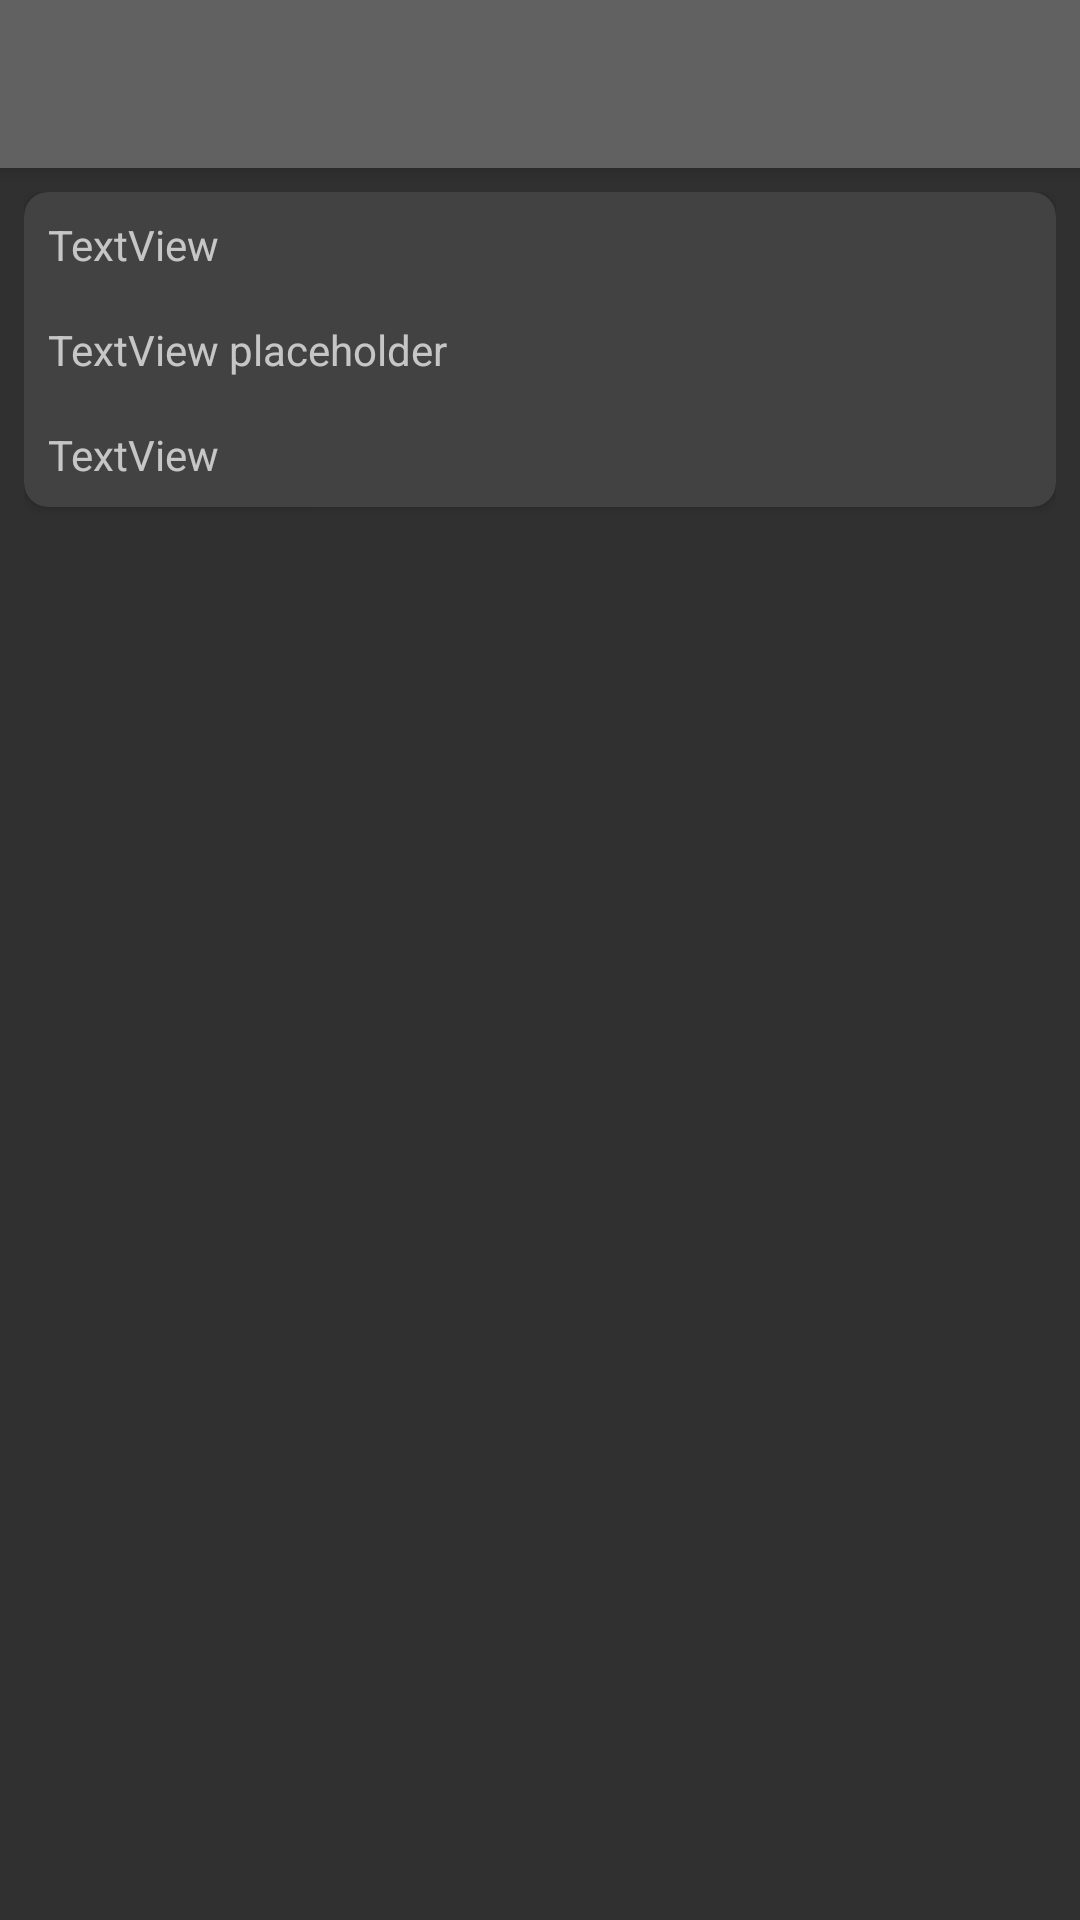

Produce the Android XML layout that renders to this screen, including the resource entries it uses.
<!-- AndroidManifest.xml: activity theme AppTheme.NoActionBar -->
<!-- res/layout/activity_text_detail.xml -->
<?xml version="1.0" encoding="utf-8"?>
<android.support.design.widget.CoordinatorLayout xmlns:android="http://schemas.android.com/apk/res/android"
    xmlns:app="http://schemas.android.com/apk/res-auto"
    xmlns:tools="http://schemas.android.com/tools"
    android:layout_width="match_parent"
    android:layout_height="match_parent"
    tools:context="com.example.trubul.tumblrbrowser.TextDetailActivity">

    <android.support.design.widget.AppBarLayout
        android:layout_width="match_parent"
        android:layout_height="wrap_content"
        android:theme="@style/AppTheme.AppBarOverlay">

        <android.support.v7.widget.Toolbar
            android:id="@+id/toolbar"
            android:layout_width="match_parent"
            android:layout_height="?android:attr/actionBarSize"
            app:popupTheme="@style/AppTheme.PopupOverlay" />

    </android.support.design.widget.AppBarLayout>

    <include layout="@layout/content_text_detail" />

</android.support.design.widget.CoordinatorLayout>
<!-- res/layout/content_text_detail.xml (included above) -->
<?xml version="1.0" encoding="utf-8"?>
<LinearLayout xmlns:android="http://schemas.android.com/apk/res/android"
    xmlns:app="http://schemas.android.com/apk/res-auto"
    xmlns:tools="http://schemas.android.com/tools"
    android:id="@+id/content_text_detail"
    android:layout_width="match_parent"
    android:layout_height="match_parent"
    android:orientation="vertical"
    app:layout_behavior="@string/appbar_scrolling_view_behavior"
    tools:context=".TextDetailActivity"
    tools:showIn="@layout/activity_text_detail">

    <ScrollView
        android:layout_width="match_parent"
        android:layout_height="match_parent"
        android:layout_margin="8dp">

        <android.support.v7.widget.CardView
            android:layout_width="match_parent"
            android:layout_height="wrap_content"
            android:layout_marginBottom="16dp"
            app:cardCornerRadius="8dp">

            <LinearLayout
                android:layout_width="match_parent"
                android:layout_height="wrap_content"
                android:orientation="vertical">

                <TextView
                    android:id="@+id/text_title"
                    android:layout_width="match_parent"
                    android:layout_height="wrap_content"
                    android:layout_margin="8dp"
                    android:contentDescription="@string/browse_image_description"
                    tools:text="TextView" />

                <TextView
                    android:id="@+id/text_data"
                    android:layout_width="match_parent"
                    android:layout_height="wrap_content"
                    android:layout_margin="8dp"
                    android:autoLink="web"
                    android:contentDescription="@string/browse_image_description"
                    tools:text="TextView placeholder" />

                <TextView
                    android:id="@+id/text_date"
                    android:layout_width="match_parent"
                    android:layout_height="wrap_content"
                    android:layout_margin="8dp"
                    tools:text="TextView" />
            </LinearLayout>
        </android.support.v7.widget.CardView>
    </ScrollView>
</LinearLayout>
<!-- resources referenced by this layout -->
<resources>
  <string name="browse_image_description">Downloaded Tumblr Post</string>
  <style name="AppTheme.AppBarOverlay" parent="ThemeOverlay.AppCompat.Dark.ActionBar" />
  <style name="AppTheme.PopupOverlay" parent="ThemeOverlay.AppCompat.Light" />
  <style name="AppTheme.NoActionBar">
          <item name="windowActionBar">false</item>
          <item name="windowNoTitle">true</item>
      </style>
</resources>
